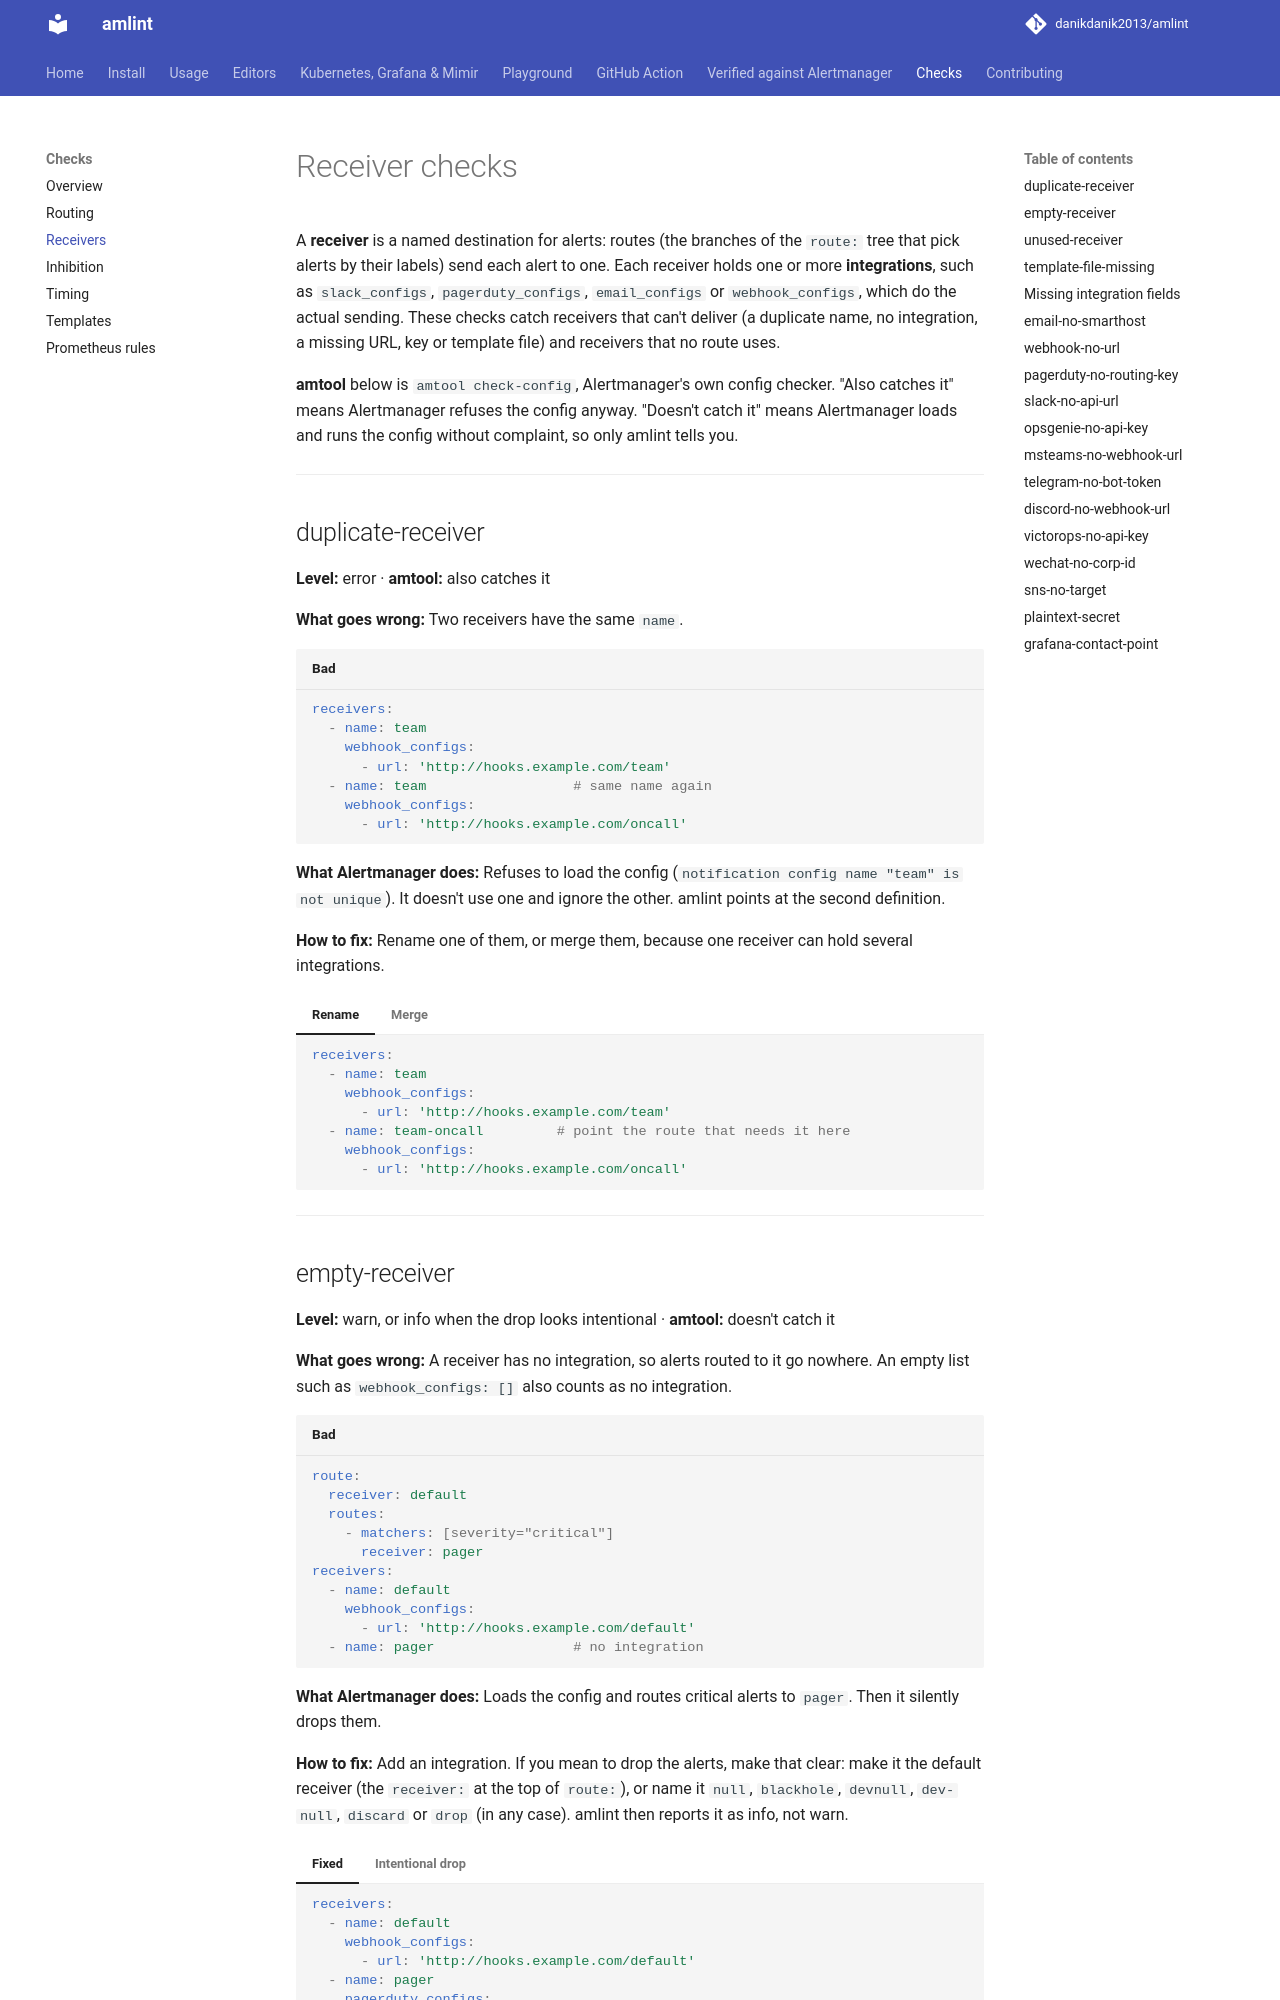

repository: danikdanik2013/amlint · page: checks/receivers/index.html · generator: mkdocs

# Receiver checks

A **receiver** is a named destination for alerts: routes (the branches of the `route:` tree
that pick alerts by their labels) send each alert to one. Each receiver holds one or more
**integrations**, such as `slack_configs`, `pagerduty_configs`, `email_configs` or
`webhook_configs`, which do the actual sending. These checks catch receivers that can't
deliver (a duplicate name, no integration, a missing URL, key or template file) and
receivers that no route uses.

**amtool** below is `amtool check-config`, Alertmanager's own config checker. "Also catches
it" means Alertmanager refuses the config anyway. "Doesn't catch it" means Alertmanager
loads and runs the config without complaint, so only amlint tells you.

---

## duplicate-receiver

**Level:** error · **amtool:** also catches it

**What goes wrong:** Two receivers have the same `name`.

```yaml title="Bad"
receivers:
  - name: team
    webhook_configs:
      - url: 'http://hooks.example.com/team'
  - name: team                  # same name again
    webhook_configs:
      - url: 'http://hooks.example.com/oncall'
```

**What Alertmanager does:** Refuses to load the config (`notification config name "team"
is not unique`). It doesn't use one and ignore the other. amlint points at the second
definition.

**How to fix:** Rename one of them, or merge them, because one receiver can hold several
integrations.

=== "Rename"
    ```yaml
    receivers:
      - name: team
        webhook_configs:
          - url: 'http://hooks.example.com/team'
      - name: team-oncall         # point the route that needs it here
        webhook_configs:
          - url: 'http://hooks.example.com/oncall'
    ```

=== "Merge"
    ```yaml
    receivers:
      - name: team
        webhook_configs:
          - url: 'http://hooks.example.com/team'
          - url: 'http://hooks.example.com/oncall'
    ```

---
